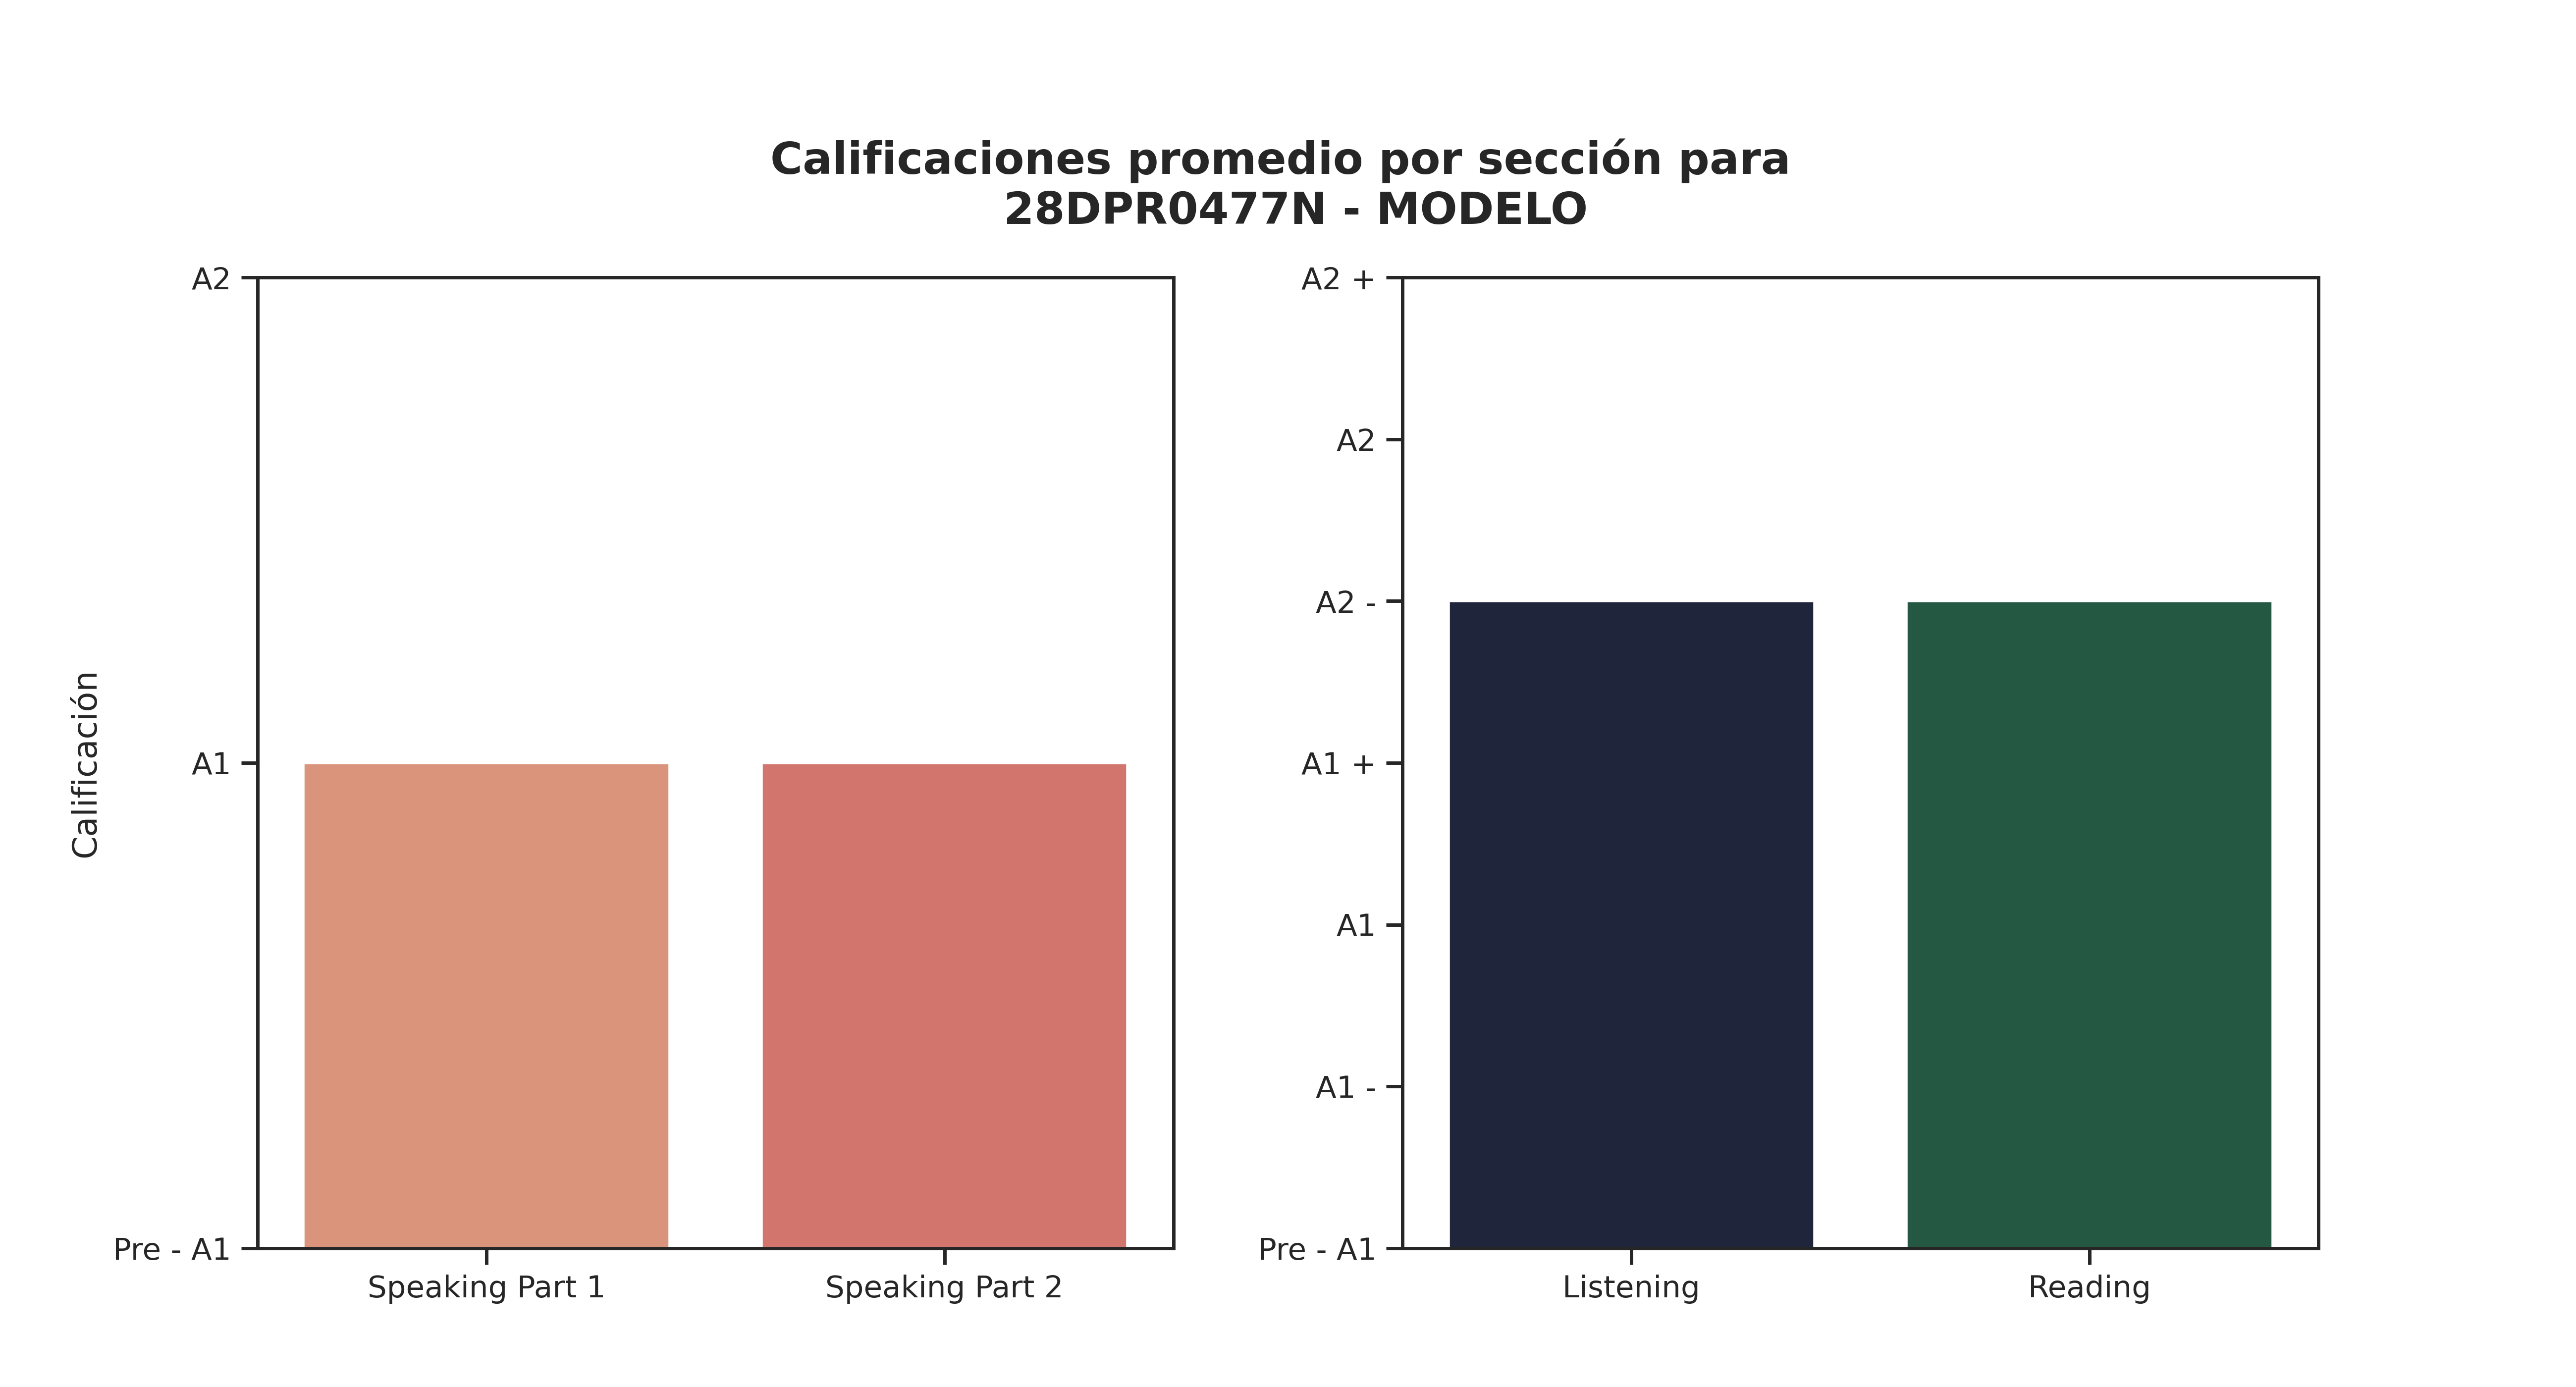

Values plotted in this chart, from the file beside it:
Sección, Promedio de aciertos correctos, Calificación, Número de estudiantes con esa calificaci…, Promedio de aciertos asignada por reviso…
Speaking Part 1, 4, A1, 5, 5
Speaking Part 2, 4, A1, 5, 5
Listening, 18, A2 -, 4, 12
Reading, 31, A2 -, 3, 12
